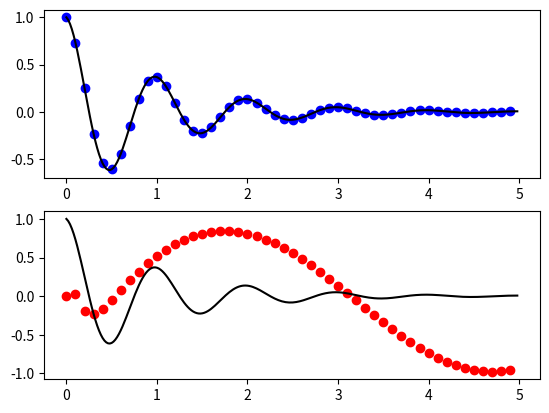

Write the Python code that produced this figure.
import numpy as np
import matplotlib.pyplot as plt

def f(t):
    return np.exp(-t) * np.cos(2*np.pi*t)

def g(t):
    return np.sin(t) * np.cos(1/(t+0.1))


t1 = np.arange(0.0, 5.0, 0.1)
t2 = np.arange(0.0, 5.0, 0.02)

plt.figure(1)
plt.subplot(211)
plt.plot(t1, f(t1), 'bo', t2, f(t2), 'k')

plt.subplot(212)
plt.plot(t1, g(t1), 'ro', t2, f(t2), 'k')
plt.show()
